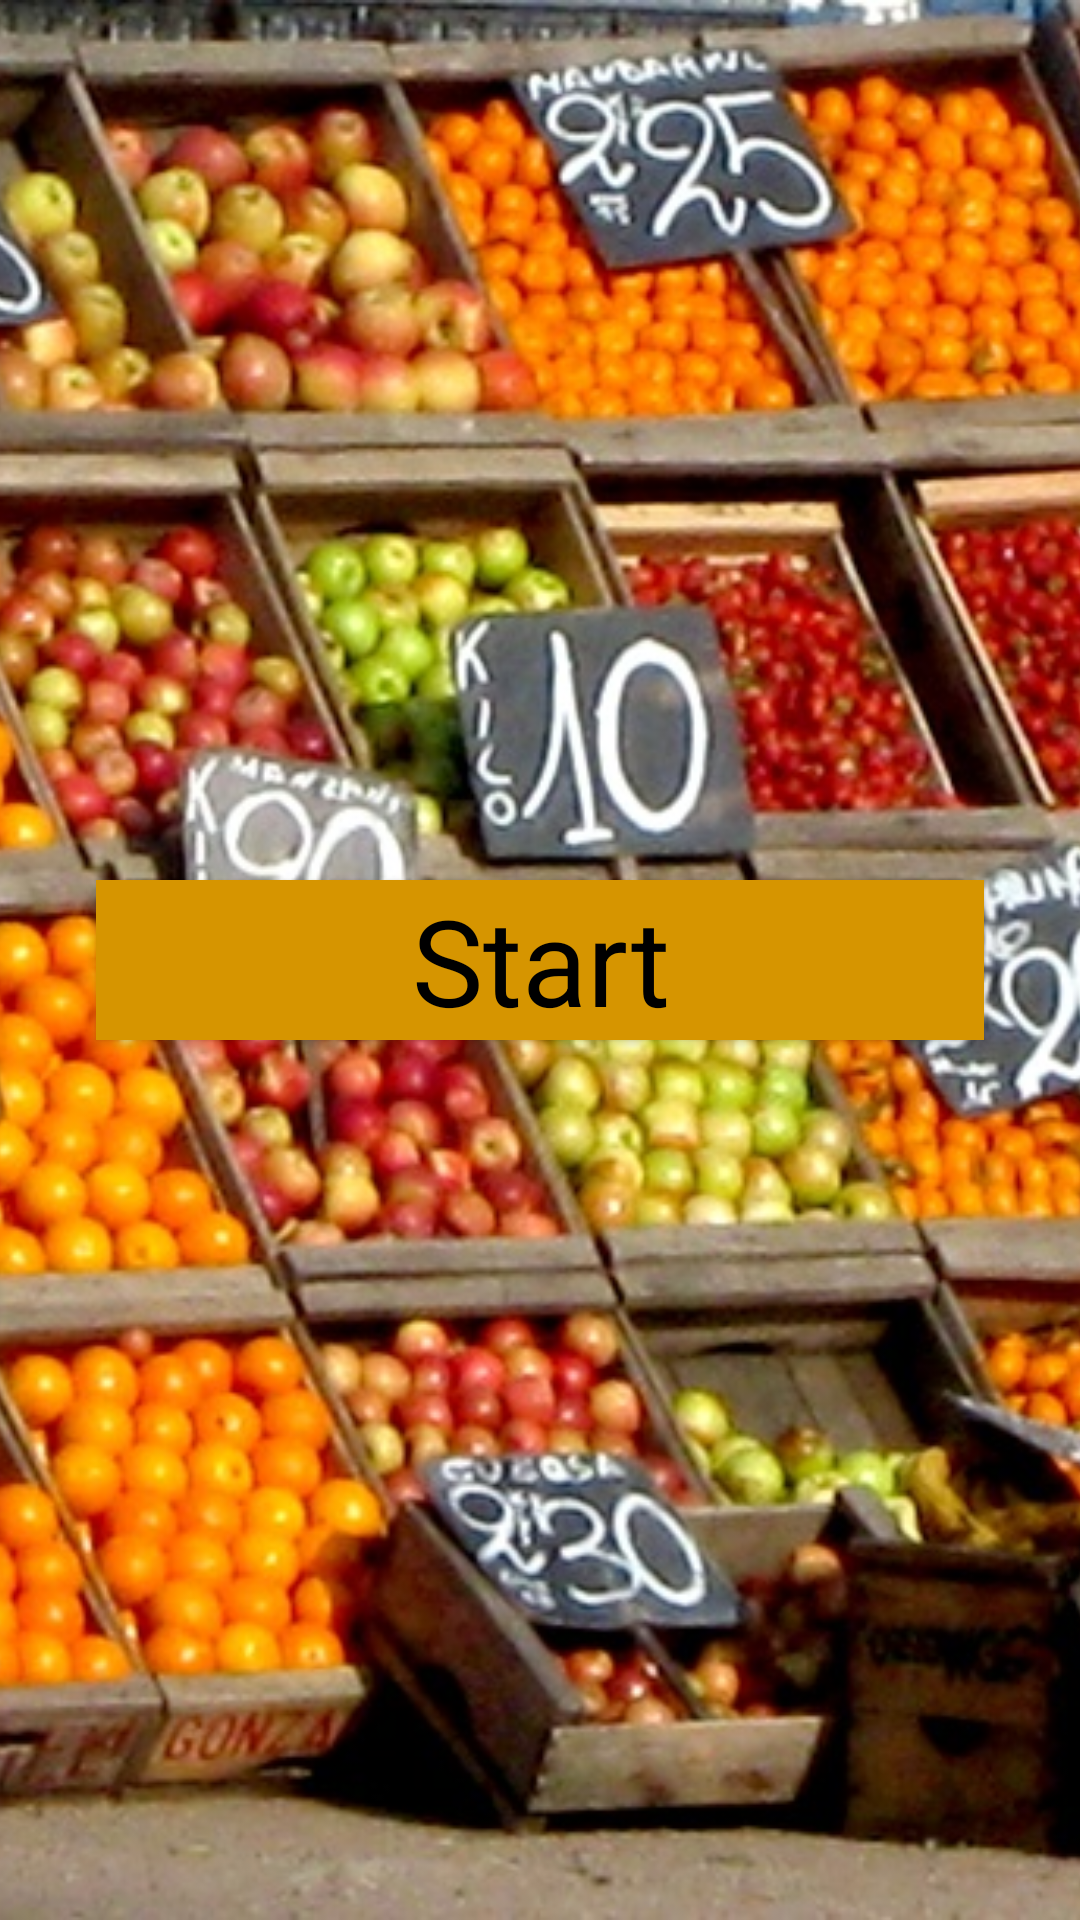

Reconstruct the res/layout file that produces this screen, plus the resources it refers to.
<!-- AndroidManifest.xml: application theme AppTheme -->
<!-- res/layout/activity_splash.xml -->
<?xml version="1.0" encoding="utf-8"?>
<android.support.constraint.ConstraintLayout xmlns:android="http://schemas.android.com/apk/res/android"
    xmlns:app="http://schemas.android.com/apk/res-auto"
    xmlns:tools="http://schemas.android.com/tools"
    android:layout_width="match_parent"
    android:layout_height="match_parent"
    tools:context="edu.rvc.student.shoppingtracker.SplashActivity"
    tools:layout_editor_absoluteY="81dp">

    <RelativeLayout
        android:id="@+id/relativeLayout"
        android:layout_width="0dp"
        android:layout_height="0dp"
        app:layout_constraintBottom_toBottomOf="parent"
        app:layout_constraintEnd_toEndOf="parent"
        app:layout_constraintStart_toStartOf="parent"
        app:layout_constraintTop_toTopOf="parent">

        <ImageView
            android:id="@+id/myBg"
            android:layout_width="match_parent"
            android:layout_height="match_parent"
            android:scaleType="centerCrop"
            android:src="@drawable/fruitstand" />
    </RelativeLayout>



    <TextView
        android:id="@+id/textView2"
        android:layout_width="wrap_content"
        android:layout_height="wrap_content"
        android:layout_marginBottom="23dp"
        android:layout_marginEnd="32dp"
        android:text="Splash Screen"
        app:layout_constraintBottom_toBottomOf="@+id/btnStart"
        app:layout_constraintEnd_toEndOf="@+id/btnStart" />

    <Button
        android:id="@+id/btnStart"
        style="@style/ButtonStyleMenu"
        android:background="#D69500"
        android:layout_width="0dp"
        android:layout_height="wrap_content"
        android:layout_marginEnd="32dp"
        android:layout_marginStart="32dp"
        android:text="Start"
        android:textSize="40sp"
        app:layout_constraintBottom_toBottomOf="parent"
        app:layout_constraintEnd_toEndOf="parent"
        app:layout_constraintStart_toStartOf="parent"
        app:layout_constraintTop_toTopOf="parent" />


</android.support.constraint.ConstraintLayout>
<!-- resources referenced by this layout -->
<resources>
  <!-- drawable fruitstand: jpg bitmap (drawable, 282777 bytes) -->
  <style name="ButtonStyleMenu" parent="@android:style/Widget.Button">
          <item name="android:textColor">#000000</item>
          <item name="android:background">@drawable/rounded_shape</item>
      </style>
  <style name="AppTheme" parent="Theme.AppCompat.Light.DarkActionBar">
          
          <item name="colorPrimary">@color/colorPrimary</item>
          <item name="colorPrimaryDark">@color/colorPrimaryDark</item>
          <item name="colorAccent">@color/colorAccent</item>
      </style>
  <!-- drawable rounded_shape (drawable) -->
  <?xml version="1.0" encoding="utf-8"?>
  <selector xmlns:android="http://schemas.android.com/apk/res/android">
      <item>
          <shape android:shape="rectangle"   >
  
              <solid android:color="#D69500" />
  
  
              <corners
                  android:topLeftRadius="51dp"
                  android:topRightRadius="51dp"
                  android:bottomRightRadius="51dp"
                  android:bottomLeftRadius="51dp">
              </corners>
  
          </shape>
      </item>
  </selector>
  <!-- not gathered from this repository: default colours our renderer supplied (Android Studio template values) -->
  <color name="colorPrimary">#FF6200EE</color>
  <color name="colorPrimaryDark">#FF3700B3</color>
  <color name="colorAccent">#FF03DAC5</color>
</resources>
